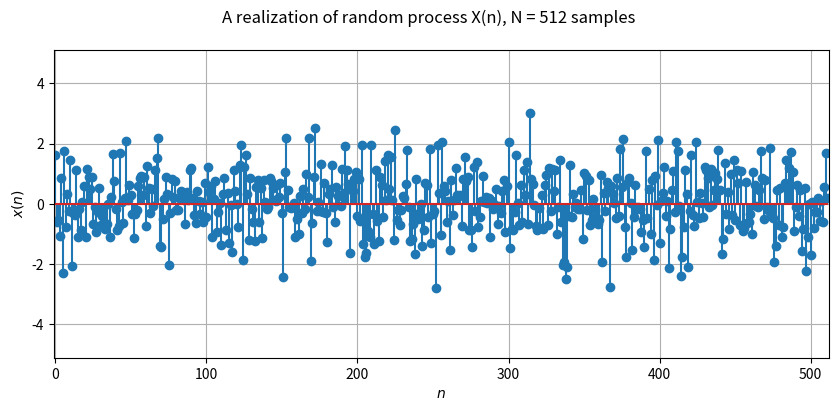
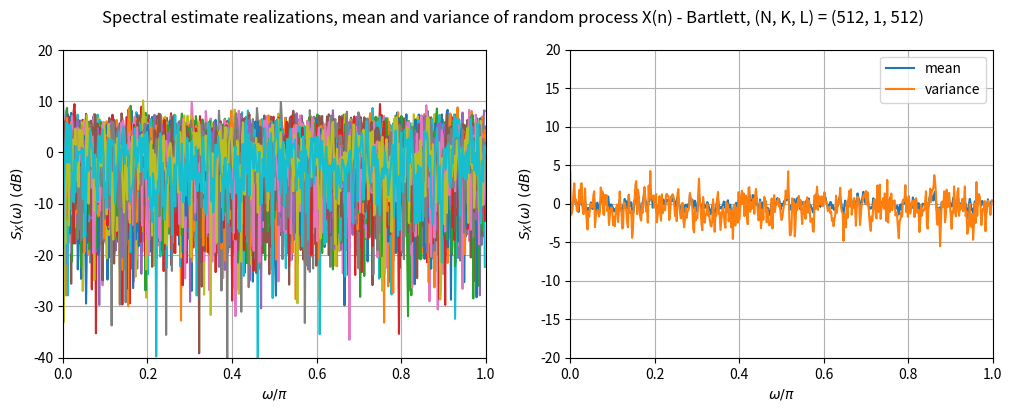
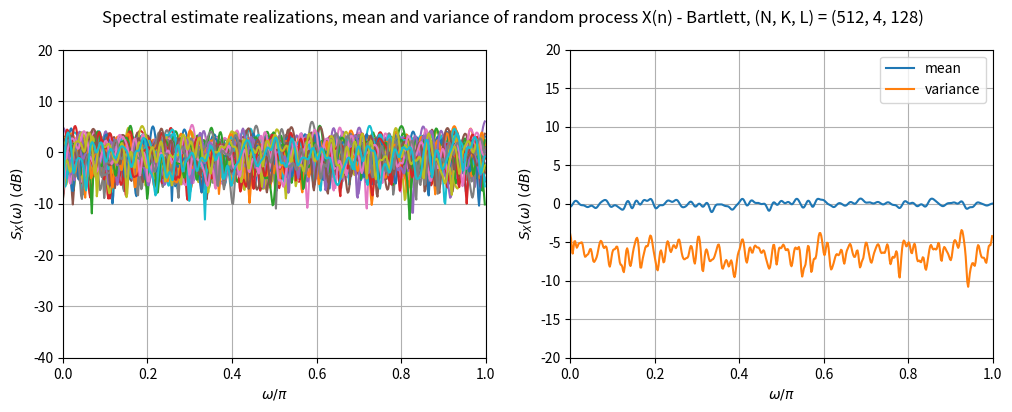
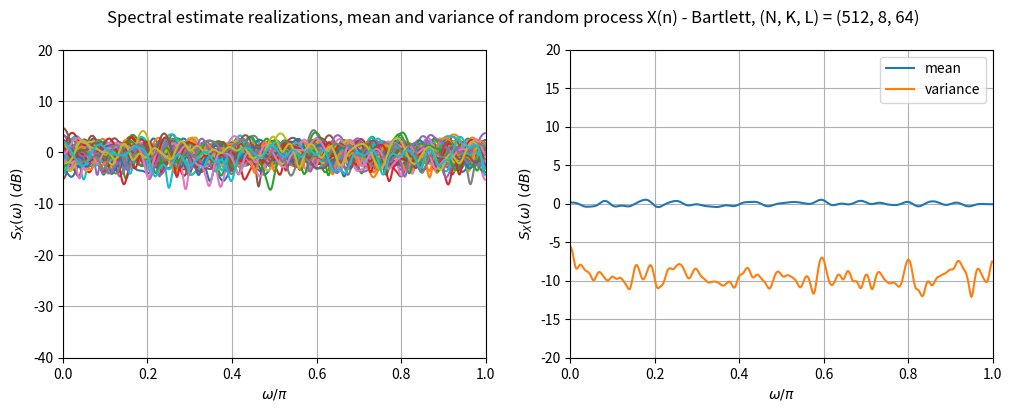
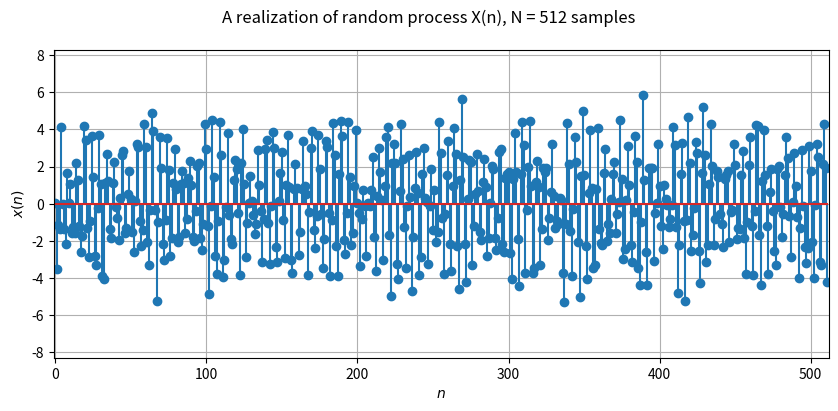
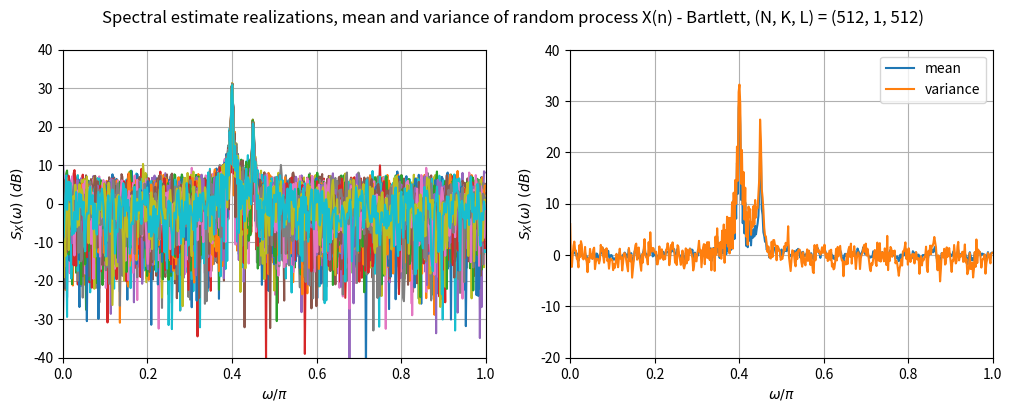
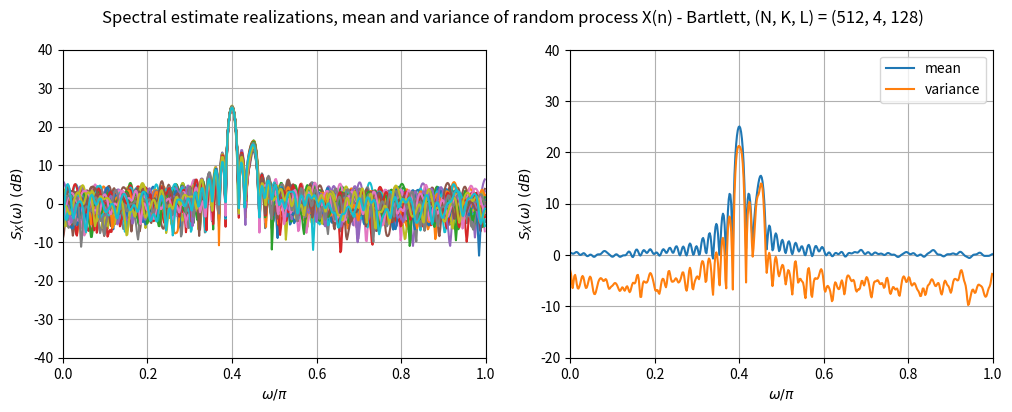
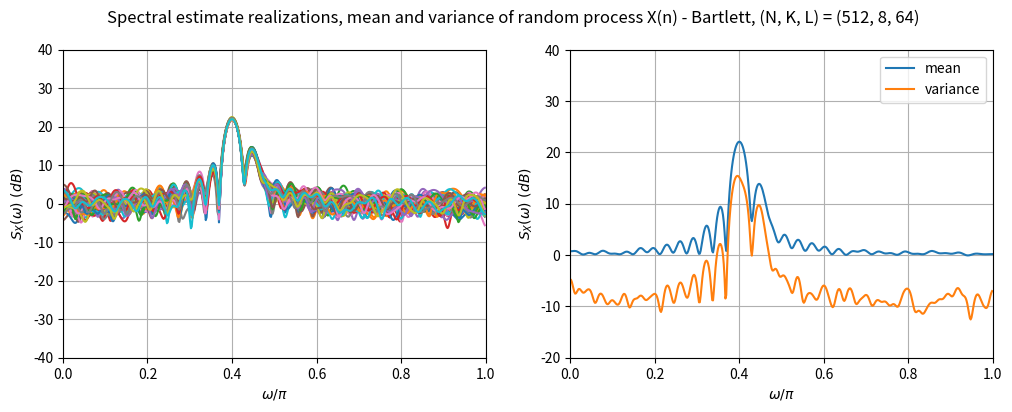
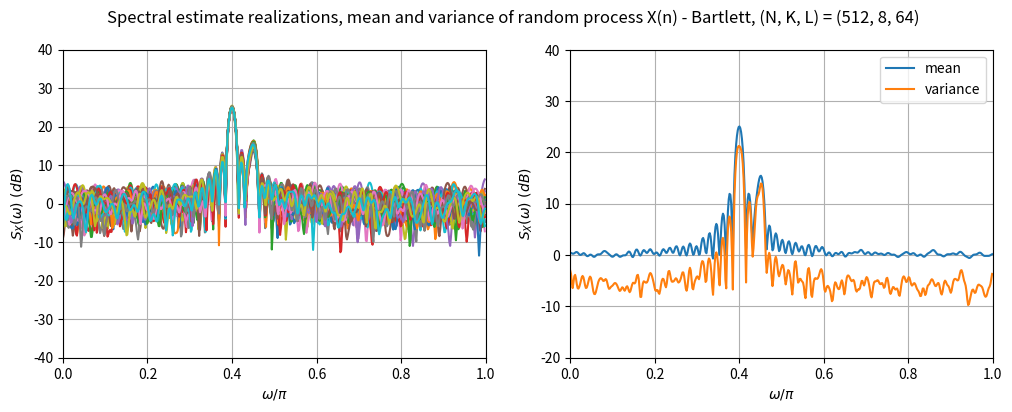
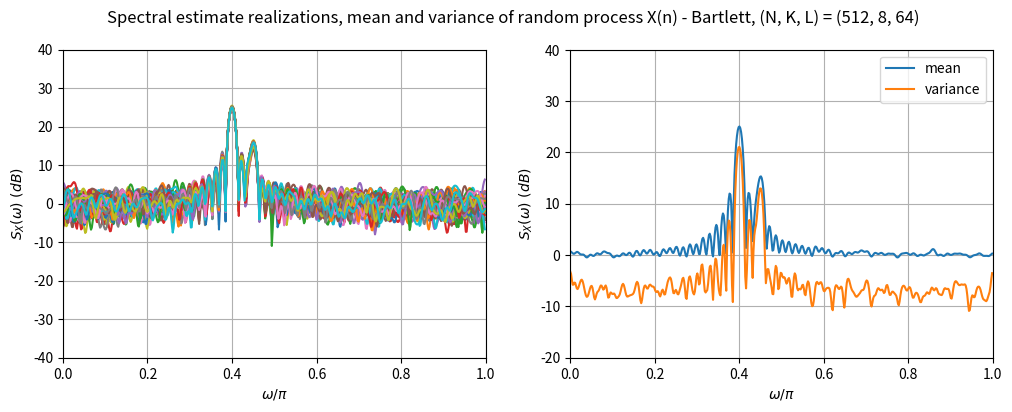
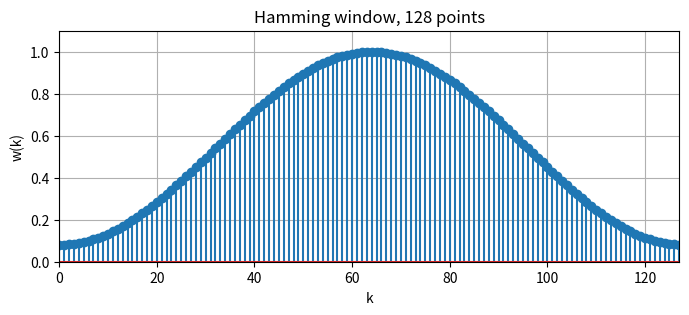
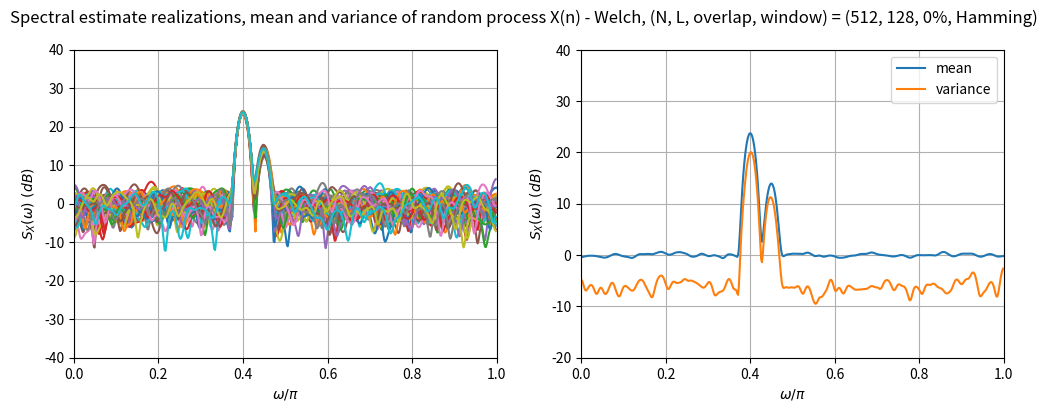
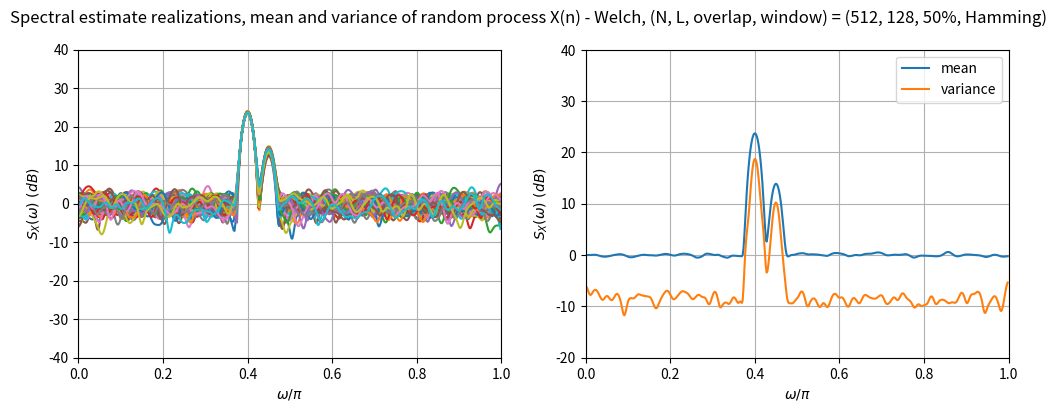

Write Python code to recreate these figures, in order.
import numpy as np
import matplotlib.pyplot as plt

pi = np.pi
fft = np.fft.fft

# ======================================================================
def plot_realization(x):
# Plots one signal realization
#
# x[R, N] : R realizations of N-sample random process
  
    [R, N] = x.shape
    
    # plot one signal realization
    xabsmax = np.max(abs(x))
    fig = plt.figure(figsize = (10, 4))
    fig.suptitle('A realization of random process X(n), N = ' + str(N) + ' samples')
    plt.stem(range(N), x[1,:])
    plt.xlabel(r'$n$')
    plt.ylabel(r'$x(n)$') 
    plt.axis([-1, N, -1.1*xabsmax, 1.1*xabsmax])
    plt.grid()
    
    return

# ======================================================================
def bartlett(x, K, Nfft):
# Computes Bartlett's spectral estimate of random process realizations
#
# -- Output
# Sx[R, Nfft] : R realizations of spectral estimates over Nfft frequency points in [0, 2*pi] rad/sample
#
# -- Input
# x[R, N] : R realizations of N-sample random process
# K       : number of sections in Bartlett's spectral estimate
# Nfft    : number of FFT points
    
    [R, N] = x.shape
    
    L = int(np.floor(N/K))    # number of samples per segment
        
    print('>>> Bartlett estimate with N =', N, 'samples, K =', K, 'segments, L =', L, 'samples/segment')

    Sxsec = np.zeros((K, Nfft))  # periodogram of each section for a given realization
    Sx = np.zeros((R, Nfft))     # Bartlett's spectral estimate for each realization
    
    for i in range(R):
        for j in range(K):
            # compute periodogram of each segment
            Sxsec[j, :] = abs(fft(x[i, j*L:(j+1)*L], Nfft))**2/L   

        # compute Bartlett's estimate: average periodogram over segments
        Sx[i, :] = np.mean(Sxsec, 0)  # note: axes start counting from 0
                       
    return Sx

# ======================================================================
def spectral_bias_variance(Sx, Sx_bounds, info):
# Computes and plots bias and variance of spectral estimate
#
# Sx[R, Nfft] : R realizations of spectral estimates over Nfft frequency points in [0, 2*pi] rad/sample
# Sx_bounds   = [realization_min, realization_max, average_min, average_max]: bounds for spectral representation (dB) 
# info        : a string with additional information to appear in plots (number of segments, overlap, etc.)

    [R, Nfft] = Sx.shape
  
    # plot Bartlett's realizations
    ww = np.arange(Nfft/2)*2/Nfft  # sampled frequency axis (relative to pi)
    fig = plt.figure(figsize = (12, 4))
    fig.suptitle('Spectral estimate realizations, mean and variance of random process X(n) - ' + info)
    plt.subplot(1, 2, 1)
    
    for i in range(R):
        plt.plot(ww, 10*np.log10(Sx[i, :int(Nfft/2)])) 
    
    plt.xlabel(r'$\omega/\pi$')
    plt.ylabel(r'$S_X(\omega)\ (dB)$')
    plt.axis([0, 1, Sx_bounds[0], Sx_bounds[1]])
    plt.grid()

    # compute average periodogram and variance
    Sx_ave = np.mean(Sx, 0)
    Sx_var = np.var(Sx, 0)
    # plt.figure(figsize = (10, 4))
    plt.subplot(1, 2, 2)
    plt.plot(ww, 10*np.log10(Sx_ave[:int(Nfft/2)]))   
    plt.plot(ww, 10*np.log10(Sx_var[:int(Nfft/2)]))   
    plt.xlabel(r'$\omega/\pi$')
    plt.ylabel(r'$S_X(\omega)\ (dB)$')
    plt.legend(('mean', 'variance'))
    plt.axis([0, 1, Sx_bounds[2], Sx_bounds[3]])
    plt.grid()

    # average variance over all frequencies
    print('- average variance over all frequencies =',
                  round(10*np.log10(np.mean(Sx_var)), 2), 'dB')
    print()
    
    return

# ======================================================================


N = 512      # total length of signal
R = 50       # number of realizations
Nfft = 1024  # FFT length
Sx_bounds = [-40, 20, -20, 20] # bounds for spectral representation (dB) [realization_min, realization_max, average_min, average_max]

# generate random realizations
x = np.zeros((R, N))
             
for i in range(R):
    np.random.seed(i)
    x[i, :] = np.random.randn(1, N)

# plot one signal realization
plot_realization(x)

for K in [1, 4, 8]:  # loop over number of sections

    # compute Bartlett's spectral estimates for given number of sections
    Sx = bartlett(x, K, Nfft)

    # compute and plot bias and variance 
    info = 'Bartlett, (N, K, L) = (' + str(N) + ', ' + str(K) + ', ' + str(int(np.floor(N/K))) + ')'
    spectral_bias_variance(Sx, Sx_bounds, info)
    

A = np.sqrt(10)
w1 = 0.4*pi
w2 = 0.45*pi
Sx_bounds = [-40, 40, -20, 40]

x = np.zeros((R, N))
             
# generate random realizations
for i in range(R):
    np.random.seed(i)
    x[i, :] = A*np.sin(w1*np.arange(N) + 2*pi*np.random.random()) + np.sin(w2*np.arange(N) + 
                                                   2*pi*np.random.random()) + np.random.randn(1, N)

# plot one signal realization
plot_realization(x)

for K in [1, 4, 8]:  # loop over number of sections

    # compute Bartlett's spectral estimates for given number of sections
    Sx = bartlett(x, K, Nfft)

    # compute and plot bias and variance
    info = 'Bartlett, (N, K, L) = (' + str(N) + ', ' + str(K) + ', ' + str(int(np.floor(N/K))) + ')'
    spectral_bias_variance(Sx, Sx_bounds, info)
    

# ======================================================================
def welch(x, window, overlap, Nfft): 
# Computes Welch's spectral estimate of random process realizations
#
# -- Output
# Sx[R, Nfft] : R realizations of spectral estimates over Nfft frequency points in [0, 2*pi] rad/sample
#
# -- Input
# x[R, N] : R realizations of N-sample random process
# window  : data window; size determines segment length L
# overlap : overlapping factor (range [0, 1])
# Nfft    : number of FFT points
    
    [R, N] = x.shape
    
    L = max(window.shape)
    
    # compute number of sections
    D = int(np.round(L*(1-overlap)))   # sample shift between consecutive segments
    
    K = int(np.ceil((N-L)/D)) + 1      # total number of segments
    print('>>> Welch estimate with N =', N, 'samples, K =', K, 'segments, L =', L, 'samples/segment, overlap =', round(100*overlap), '%')

    Sxsec = np.zeros((K, Nfft))  # periodogram of each section for a given realization
    Sx = np.zeros((R, Nfft))     # Welch's spectral estimate for each realization
    
    U = np.sum(abs(window)**2)/L
    
    for i in range(R):
        for j in range(K):
            # compute periodogram of each section
            Sxsec[j,:] = abs(fft(window * x[i, j*D:(j*D+L)], Nfft))**2/(L*U)   # note: '*' performs elementwise product in Python 

        # compute Welch's estimate: average periodogram over sections
        Sx[i, :] = np.mean(Sxsec, 0)  # note: axes start counting from 0 in Python
 
    return Sx

# ======================================================================


L = 128

# rectangular window
print('=== Rectangular window ==========')
window = np.ones((1, L))

for overlap in [0, 0.5]:
    # compute Welch's spectral estimate for given parameters
    Sx = welch(x, window, overlap, Nfft)

    # compute and plot bias 
    print('>>> Welch estimate with N =', N, 'samples, K =', K, 'segments, L =', L, 'samples/segment, overlap =', round(100*overlap), '%')
    spectral_bias_variance(Sx, Sx_bounds, info)
    
# Hamming window
print('=== Hamming window ==========')
n = np.arange(0, L);
window = 0.54 - 0.46*np.cos(2*pi*n/L)

# plot window
plt.figure(figsize = (8, 3)) 
plt.stem(n, window)
plt.xlabel('k')
plt.ylabel('w(k)')
plt.title('Hamming window, ' + str(L) + ' points')
plt.axis((0, 127, 0, 1.1))
plt.grid()

for overlap in [0, 0.5]:
    # compute Welch's spectral estimate for given parameters
    Sx = welch(x, window, overlap, Nfft)

    # compute and plot bias 
    info = 'Welch, (N, L, overlap, window) = (' + str(N) + ', ' + str(L) + ', ' + str(round(100*overlap)) + '%, Hamming)'                                                                                                                                                                                                                         
    spectral_bias_variance(Sx, Sx_bounds, info)



